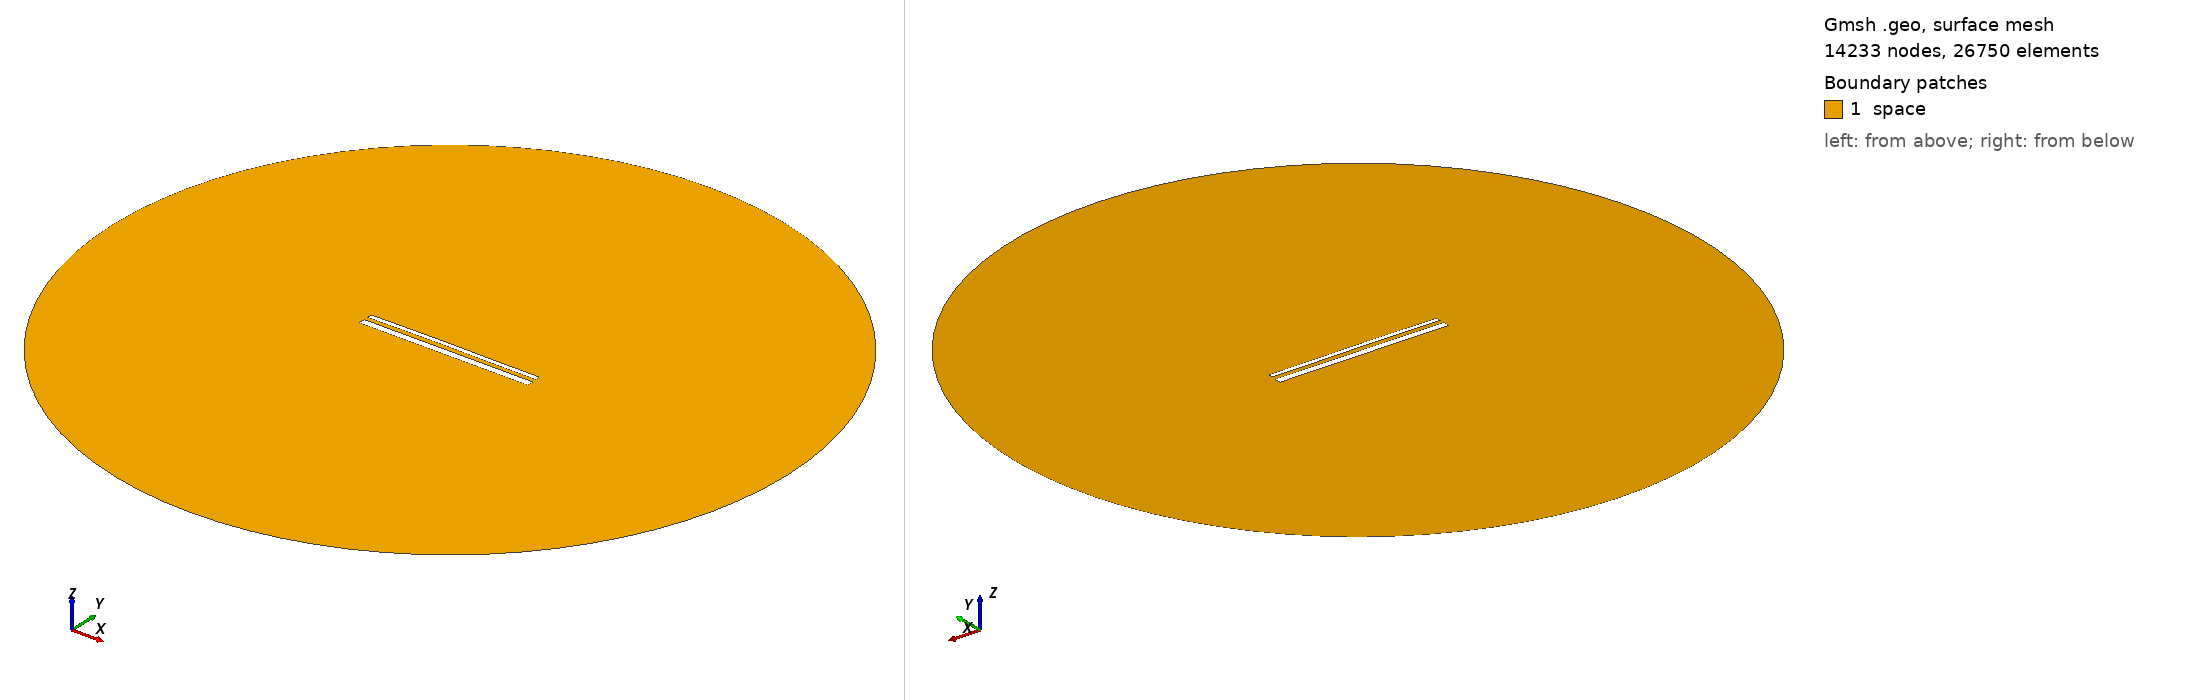

Gmsh geometry script, surface-meshed: 14233 nodes, 26750 surface elements. Boundary patches (legend numbers): 1 space. Left view from above one corner, right view from below the opposite corner. Legend entries are the model's physical surfaces. The drawing asked Gmsh for element sizes between 1% and 20% of the model's largest extent; the script's own settings can give other sizes.

=== 14868.geo (drawn) ===
//---------------------------------------
// Geometry kernel
//---------------------------------------

SetFactory("OpenCASCADE");



//---------------------------------------
// Parameters of the geometry
//---------------------------------------

// Overetch of the upper plate
overetch = 0.5;

// Distance between the plates
distance = 2.25;

// Discretization over the x axis (for the deformation)
nx = 50; 

// Length of the plate
L = 100 - overetch; 

// Number of modes
n = 4; 

// 1st mode coefficient
coeff(1) = 0.07499999999999998;
beta(1) = 0.596864 * 3.1415926535 / L;

// 2nd mode coefficient
coeff(2) = 0.15;
beta(2) = 1.49418 * 3.1415926535 / L;

// 3rd mode coefficient
coeff(3) = 0.07499999999999998;
beta(3) = 2.50025 * 3.1415926535 / L;

// 4th mode coefficient
coeff(4) = 0.0;
beta(4) = 3.49999 * 3.1415926535 / L;



//---------------------------------------
// Upper plate (deformed rectangle)
//---------------------------------------

// Coordiantes of the upper plate
xmin = -50;
xmax = 50 - overetch;

// Height of the upper plate
yheight = 4 - 2 * overetch;

// Indexes of the points
UpperID[] = {};
LowerID[] = {};
LeftID[] = {};
RightID[] = {};

// Point index
p = 1;

// Horizontal edges
For i In {1:nx}
    x = xmin + (i-1)*(xmax - xmin)/(nx-1);

    y_bottom = distance / 2 + overetch;
    For j In {1:n}
        C = (Cosh(beta(j)*L) + Cos(beta(j)*L)) / (Sinh(beta(j)*L) + Sin(beta(j)*L));
        y_bottom  = y_bottom + coeff(j) * (Cosh(beta(j)*(x+50)) - Cos(beta(j)*(x+50)) - C * (Sinh(beta(j)*(x+50)) - Sin(beta(j)*(x+50))));
    EndFor

    y_top = y_bottom + yheight;

    Point(p) = {x, y_top, 0, 1.0};
    UpperID[i] = p;
    p = p + 1;

    Point(p) = {x, y_bottom, 0, 1.0};
    LowerID[i] = p;
    p = p + 1;
EndFor

// Create point lists
UpperPts[] = {}; LowerPts[] = {};
For i In {1:nx}
  UpperPts[] += {UpperID[i]};
  LowerPts[] += {LowerID[i]};
EndFor

// Build splines
Spline(1) = {UpperPts[]};
Spline(2) = {LowerPts[]};
Line(3) = {LowerPts[nx-1], UpperPts[nx-1]};
Line(4) = {LowerPts[0], UpperPts[0]};

// Build the plane surface
Curve Loop(1) = {2, 3, -1, -4};
Plane Surface(1) = {1};



//---------------------------------------
// Lower plate (rectangle)
//---------------------------------------

// Vertices
Point(1001) = {-50, -1, 0, 1.0};
Point(1002) = { 50, -1, 0, 1.0};
Point(1003) = { 50,  -5, 0, 1.0};
Point(1004) = {-50,  -5, 0, 1.0};

// Edges
Line(5) = {1001, 1002};
Line(6) = {1002, 1003};
Line(7) = {1003, 1004};
Line(8) = {1004, 1001};

// Plane surface
Line Loop(2) = {5, 6, 7, 8};
Plane Surface(2) = {2}; 



//---------------------------------------
// Outer (fictious) boundary
//---------------------------------------

// Points
Point(1005) = {0, 0, 0};       // Center
Point(1006) = {200, 0, 0};     // Start point
Point(1007) = {0, 200, 0};     // 90 degrees
Point(1008) = {-200, 0, 0};    // 180 degrees
Point(1009) = {0, -200, 0};    // 270 degrees

// Circle arcs (each needs start, center, end)
Circle(9) = {1006, 1005, 1007};
Circle(10) = {1007, 1005, 1008};
Circle(11) = {1008, 1005, 1009};
Circle(12) = {1009, 1005, 1006};

// Plane surface for the entire domain
Curve Loop(3) = {9, 10, 11, 12};
Surface(3) = {3};

// Subtract the plates from the whole domain to obtain the actual domain where we want to solve the equations
BooleanDifference{ Surface{3}; Delete; }{ Surface{1}; Surface{2}; Delete; }




//---------------------------------------
// Transfinite Lines/Curves
//---------------------------------------

// Set the number of points on the boundaries
r = 7;

// Plates
Transfinite Curve {1, 2} = 50*r Using Progression 1;
Transfinite Curve {3, 4} = 2*r Using Progression 1;
Transfinite Line {5, 7} = 50*r Using Progression 1;
Transfinite Line {6, 8} = 2*r Using Progression 1;

// Outer boundary
Transfinite Line {9, 10, 11, 12} = 20 Using Progression 1;



//---------------------------------------
// Physical groups
//---------------------------------------                

// Physical curves (boundaries)
Physical Line("force_segment", 10) = {2};
Physical Line("upper_plate", 11) = {1, 3, 4};
Physical Line("lower_plate", 12) = {5, 6, 7, 8};
Physical Line("boundary", 20) = {9, 10, 11, 12};

// Physical Surfaces
Physical Surface("space", 30) = {3};



//---------------------------------------
// 6. Generate the Mesh
//---------------------------------------

// 2D mesh generation
Mesh 2;
